Photos from the image-classification dataset "Classification" in the GitHub repository HM-space/MangoDataset_splitted. Its 6 classes are: Appon mango, Bire mangoes, Kagogwa mangoes, Alphonso mango, Boribo mango, honey mango.

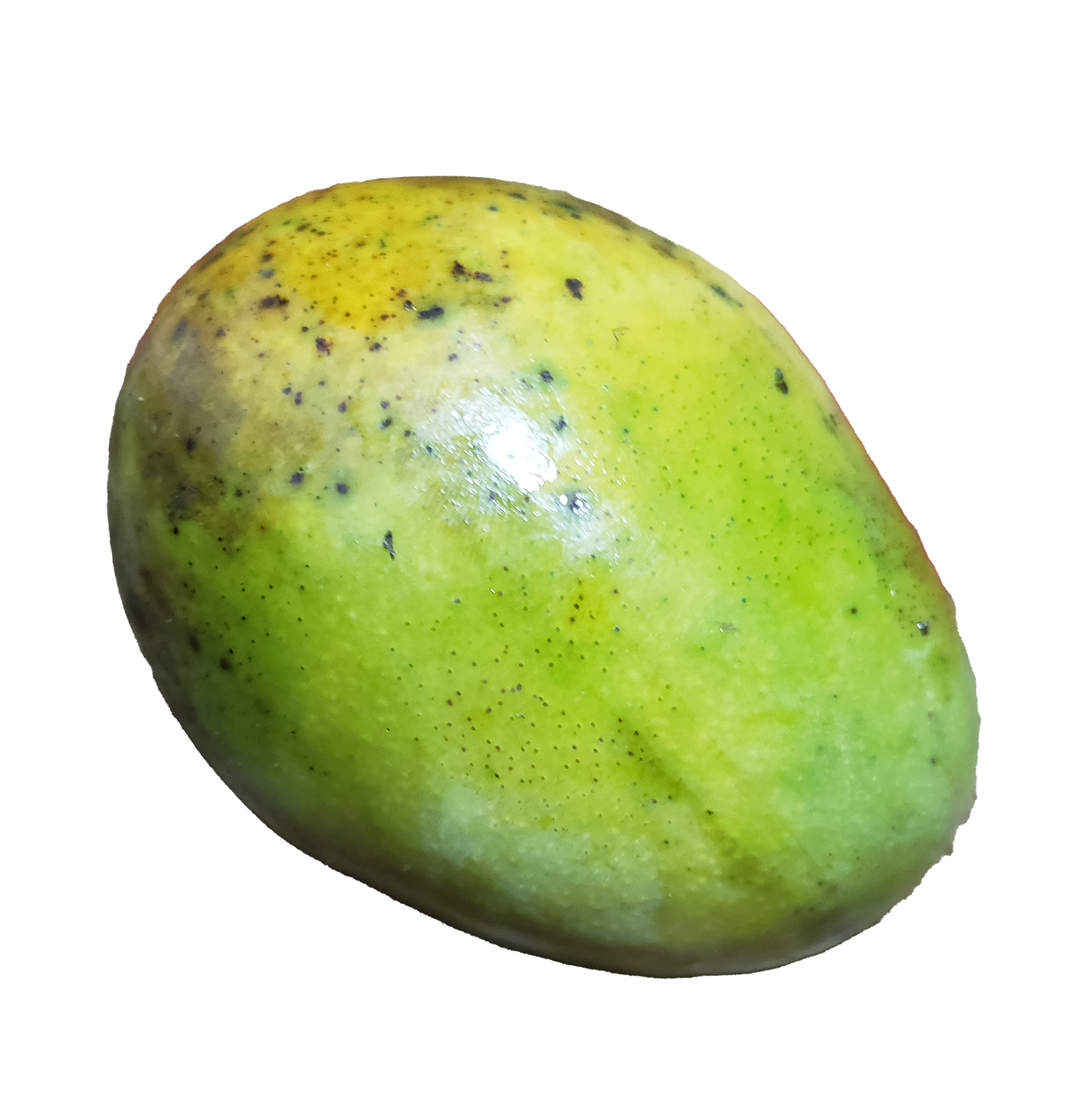
Label: Kagogwa mangoes

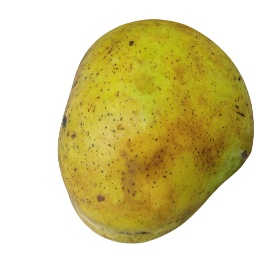
Label: Appon mango

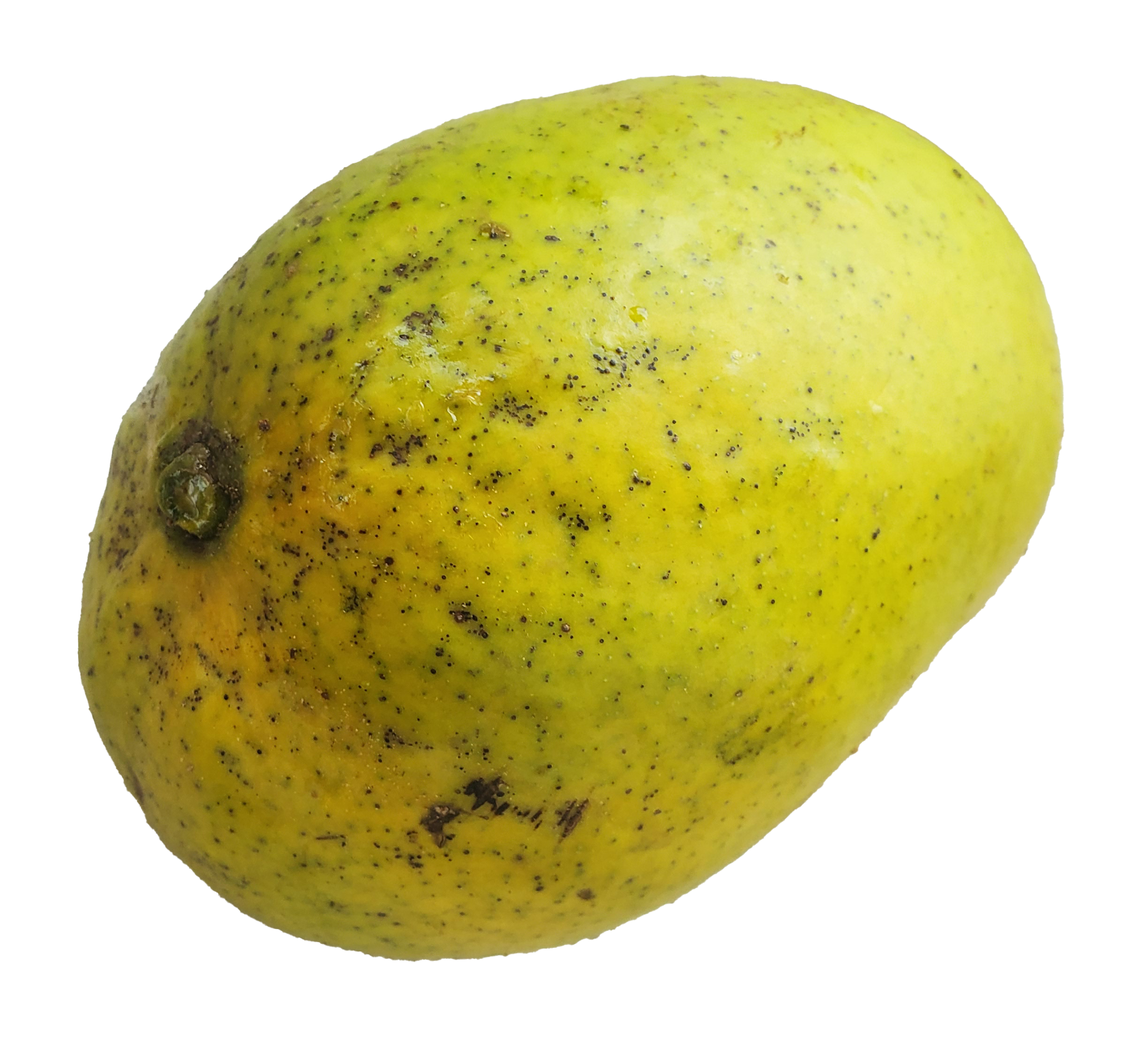
Label: Bire mangoes

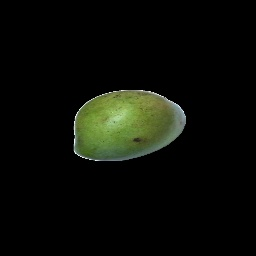
Label: honey mango

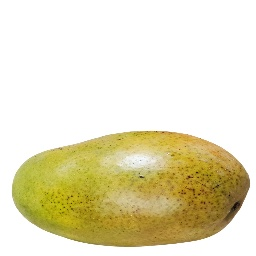
Label: Boribo mango

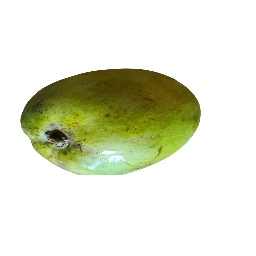
Label: Alphonso mango
